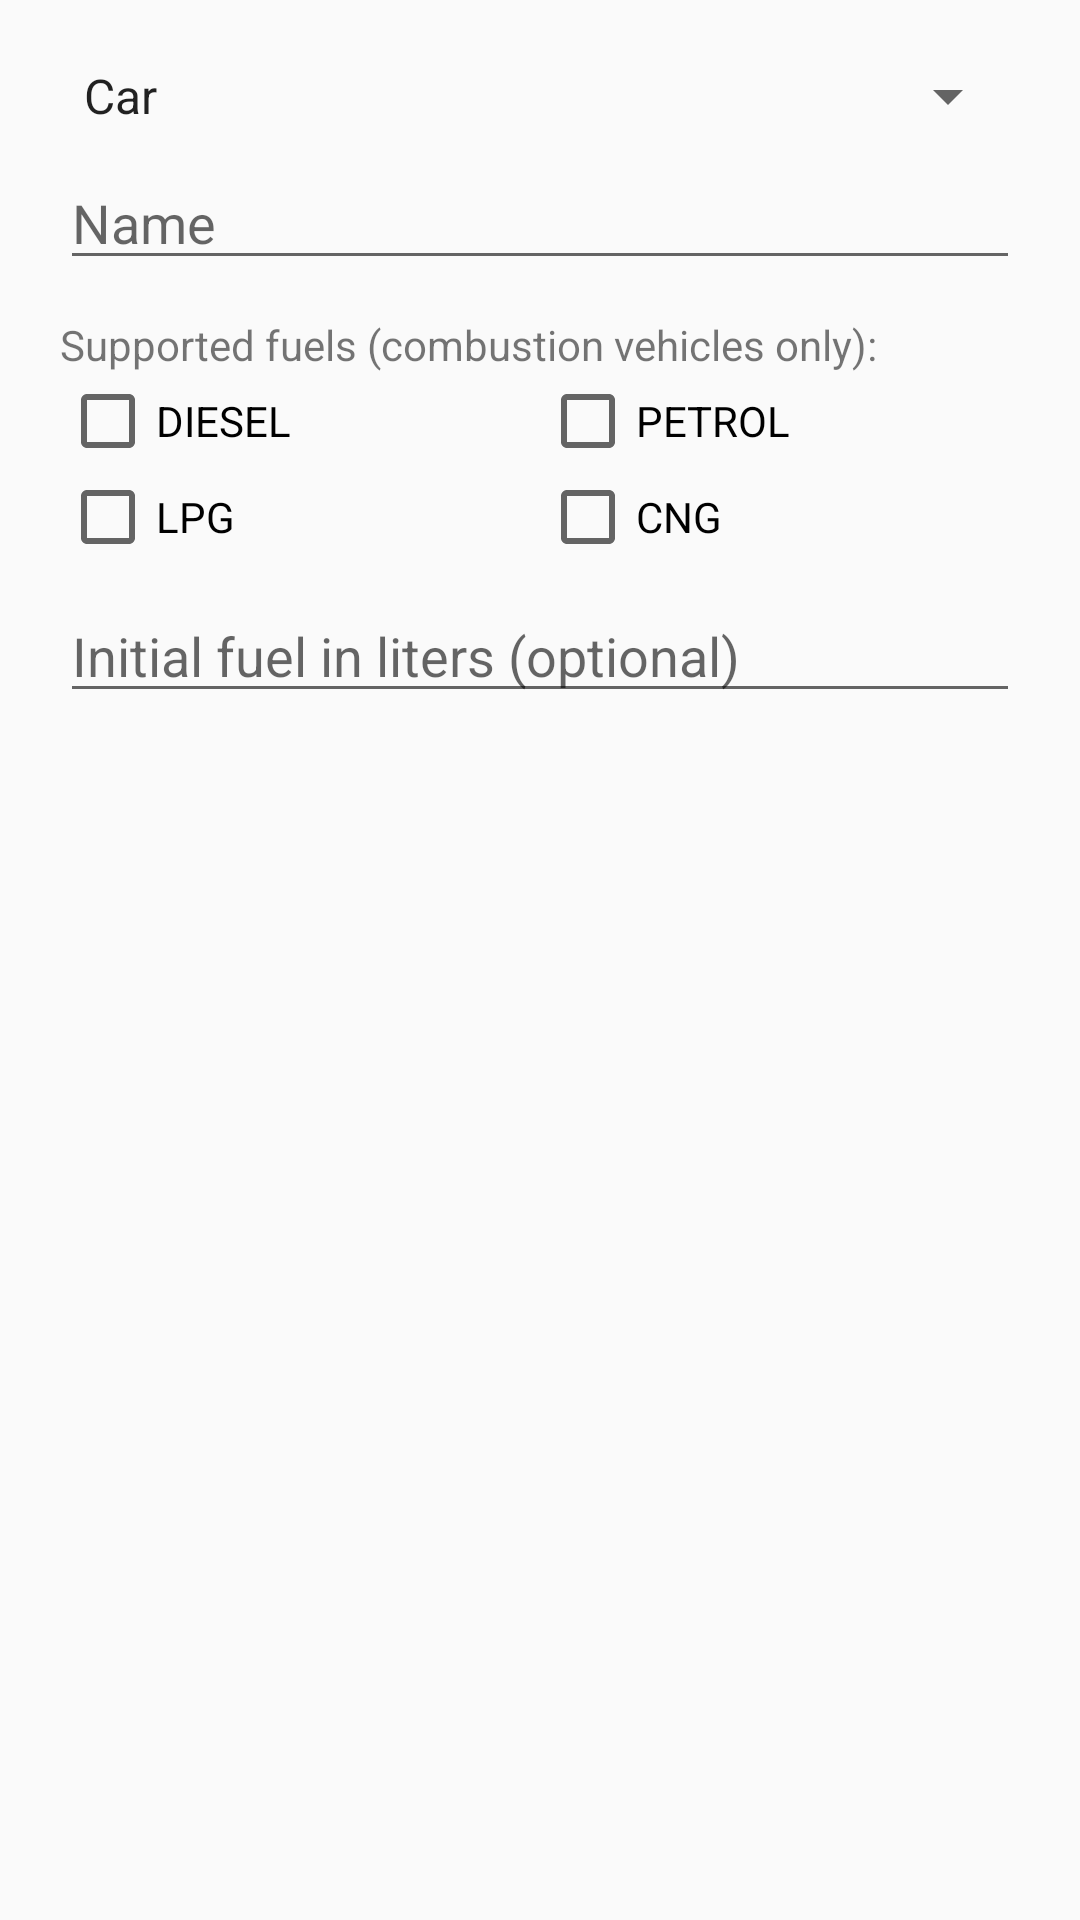

The Android layout XML behind this screen, and the referenced resources:
<!-- AndroidManifest.xml: application theme Theme.Lab4 -->
<!-- res/layout/dialog_add.xml -->
<?xml version="1.0" encoding="utf-8"?>
<LinearLayout xmlns:android="http://schemas.android.com/apk/res/android"
    android:layout_width="match_parent"
    android:layout_height="wrap_content"
    android:orientation="vertical"
    android:padding="20dp">

    <Spinner
        android:id="@+id/spinnerType"
        android:layout_width="match_parent"
        android:layout_height="wrap_content"
        android:entries="@array/vehicle_types" />

    <EditText
        android:id="@+id/editName"
        android:layout_width="match_parent"
        android:layout_height="wrap_content"
        android:layout_marginTop="8dp"
        android:hint="@string/hint_name"
        android:importantForAutofill="no"
        android:inputType="textCapWords" />

    <TextView
        android:layout_width="match_parent"
        android:layout_height="wrap_content"
        android:layout_marginTop="12dp"
        android:text="@string/label_fuels"
        android:textSize="14sp" />

    <LinearLayout
        android:layout_width="match_parent"
        android:layout_height="wrap_content"
        android:orientation="horizontal">

        <CheckBox android:id="@+id/checkDiesel" android:layout_width="0dp"
            android:layout_height="wrap_content" android:layout_weight="1" android:text="DIESEL" />
        <CheckBox android:id="@+id/checkPetrol" android:layout_width="0dp"
            android:layout_height="wrap_content" android:layout_weight="1" android:text="PETROL" />
    </LinearLayout>

    <LinearLayout
        android:layout_width="match_parent"
        android:layout_height="wrap_content"
        android:orientation="horizontal">

        <CheckBox android:id="@+id/checkLpg" android:layout_width="0dp"
            android:layout_height="wrap_content" android:layout_weight="1" android:text="LPG" />
        <CheckBox android:id="@+id/checkCng" android:layout_width="0dp"
            android:layout_height="wrap_content" android:layout_weight="1" android:text="CNG" />
    </LinearLayout>

    <EditText
        android:id="@+id/editLiters"
        android:layout_width="match_parent"
        android:layout_height="wrap_content"
        android:layout_marginTop="8dp"
        android:hint="@string/hint_initial_liters"
        android:importantForAutofill="no"
        android:inputType="numberDecimal" />
</LinearLayout>
<!-- resources referenced by this layout -->
<resources>
  <string-array name="vehicle_types">
          <item>Car</item>
          <item>Motorboat</item>
          <item>Bicycle</item>
          <item>Scooter</item>
      </string-array>
  <string name="hint_initial_liters">Initial fuel in liters (optional)</string>
  <string name="hint_name">Name</string>
  <string name="label_fuels">Supported fuels (combustion vehicles only):</string>
  <style name="Theme.Lab4" parent="Theme.AppCompat.Light.DarkActionBar">
          <item name="colorPrimary">@color/primary</item>
          <item name="colorPrimaryDark">@color/primary_dark</item>
          <item name="colorAccent">@color/accent</item>
      </style>
  <color name="primary">#1565C0</color>
  <color name="primary_dark">#0D47A1</color>
  <color name="accent">#1E88E5</color>
</resources>
